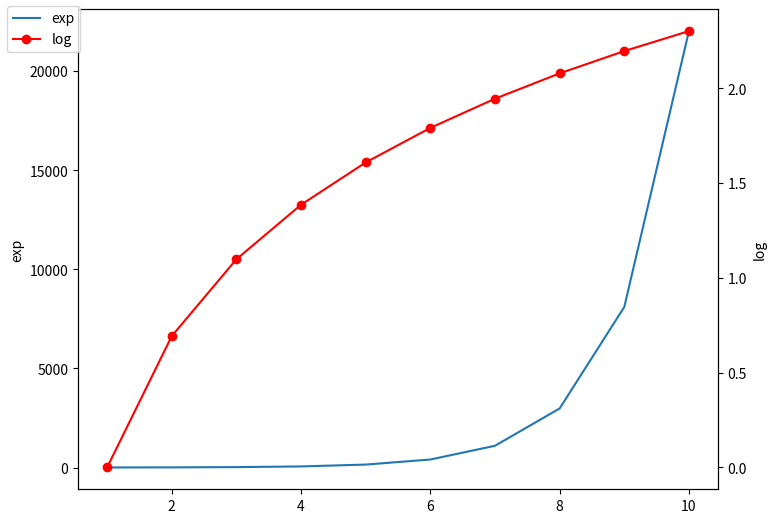

Source code (Python):
# -*- coding: utf-8 -*-
"""
Created on Tue Feb 27 13:57:09 2018

[redacted]
Matplotlib - Twin Axes
"""
"""
It is considered useful to have dual x or y axes in a figure, 
more so, when plotting curves with different units together. 
Matplotlib supports this with the twinx and twiny functions.
"""
#In the following example, the plot has dual y axes, one showing exp(x) and the other showing log(x) −
import matplotlib.pyplot as plt
import numpy as np

fig = plt.figure()
a1 = fig.add_axes([0,0,1,1])

x = np.arange(1,11)

a1.plot(x,np.exp(x))
a1.set_ylabel('exp')
a2 = a1.twinx()
a2.plot(x, np.log(x),'ro-')
a2.set_ylabel('log')
fig.legend(labels = ('exp','log'),loc='upper left')
plt.show()